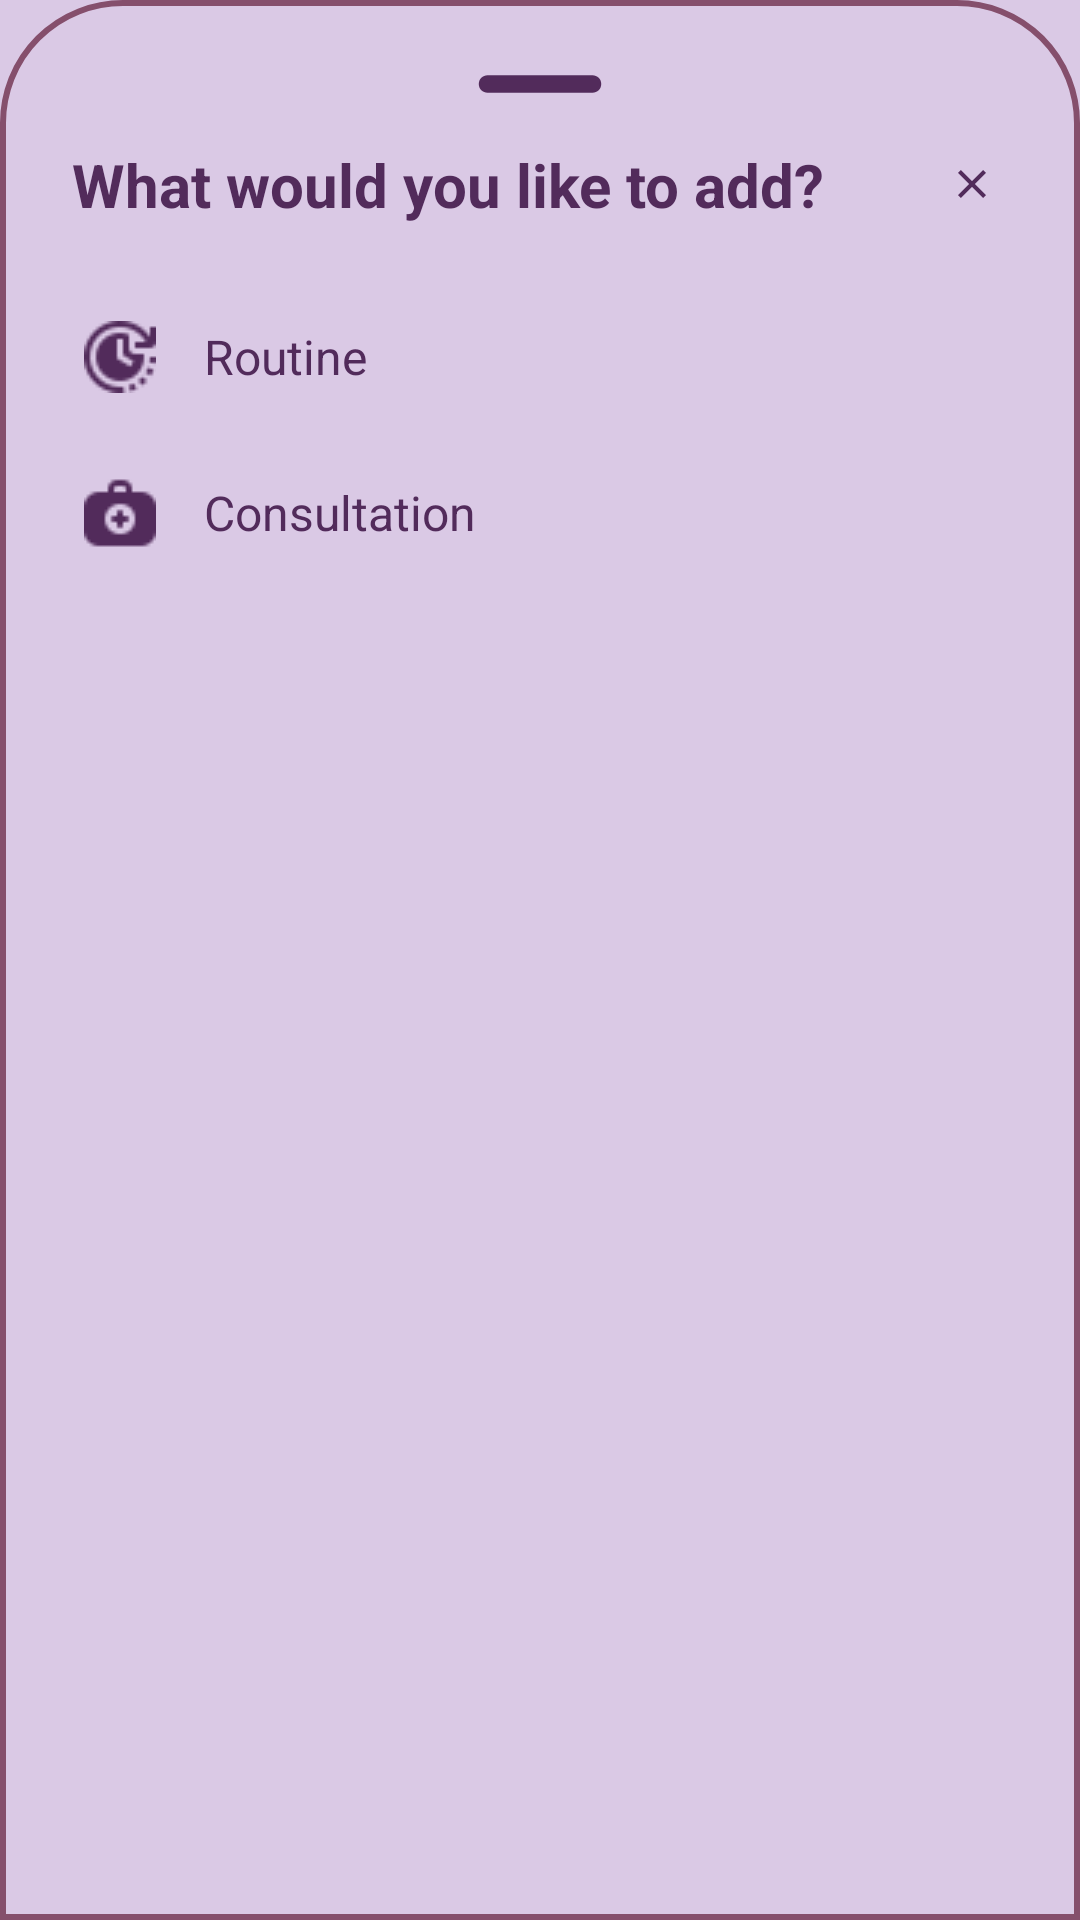

The Android layout XML behind this screen, and the referenced resources:
<!-- AndroidManifest.xml: application theme Theme.GlowGuide -->
<!-- res/layout/bottomsheetlayout.xml -->
<?xml version="1.0" encoding="utf-8"?>
<LinearLayout xmlns:android="http://schemas.android.com/apk/res/android"
    android:orientation="vertical"
    android:layout_width="match_parent"
    android:layout_height="wrap_content"
    android:padding="16dp"
    android:background="@drawable/dialogbg"
    android:gravity="center_horizontal">

    
    <ImageView
        android:layout_width="70dp"
        android:layout_height="wrap_content"
        android:src="@drawable/ic_round_remove_24"
        android:layout_gravity="center"
        android:scaleType="centerCrop" />

    
    <LinearLayout
        android:layout_width="match_parent"
        android:layout_height="wrap_content"
        android:orientation="horizontal"
        android:gravity="center_vertical"
        android:layout_marginTop="8dp"
        android:paddingHorizontal="8dp">

        <TextView
            android:id="@+id/createText"
            android:layout_width="0dp"
            android:layout_height="wrap_content"
            android:layout_weight="1"
            android:text="What would you like to add?"
            android:textColor="@color/colorPrimary"
            android:textSize="20sp"
            android:textStyle="bold" />

        <ImageView
            android:id="@+id/cancelButton"
            android:layout_width="24dp"
            android:layout_height="24dp"
            android:src="@drawable/ic_baseline_clear_24"
            android:contentDescription="Close"
            android:padding="4dp" />
    </LinearLayout>

    
    <LinearLayout
        android:id="@+id/addRoutineButton"
        android:orientation="horizontal"
        android:layout_width="match_parent"
        android:layout_height="wrap_content"
        android:layout_marginTop="20dp"
        android:padding="12dp"
        android:background="?android:attr/selectableItemBackground"
        android:clickable="true"
        android:focusable="true"
        android:gravity="center_vertical">

        <ImageView
            android:layout_width="24dp"
            android:layout_height="24dp"
            android:src="@drawable/clock"
            android:contentDescription="Routine Icon" />

        <TextView
            android:layout_width="wrap_content"
            android:layout_height="wrap_content"
            android:text="Routine"
            android:textColor="@color/colorPrimary"
            android:textSize="16sp"
            android:layout_marginStart="16dp" />
    </LinearLayout>

    
    <LinearLayout
        android:id="@+id/addConsultationButton"
        android:orientation="horizontal"
        android:layout_width="match_parent"
        android:layout_height="wrap_content"
        android:padding="12dp"
        android:layout_marginTop="4dp"
        android:background="?android:attr/selectableItemBackground"
        android:clickable="true"
        android:focusable="true"
        android:gravity="center_vertical">

        <ImageView
            android:layout_width="24dp"
            android:layout_height="24dp"
            android:src="@drawable/consultation"
            android:contentDescription="Consultation Icon" />

        <TextView
            android:layout_width="wrap_content"
            android:layout_height="wrap_content"
            android:text="Consultation"
            android:textColor="@color/colorPrimary"
            android:textSize="16sp"
            android:layout_marginStart="16dp" />
    </LinearLayout>

</LinearLayout>
<!-- resources referenced by this layout -->
<resources>
  <color name="colorPrimary">#522B5B</color>
  <!-- drawable clock: png bitmap (drawable, 1171 bytes) -->
  <!-- drawable consultation: png bitmap (drawable, 667 bytes) -->
  <!-- drawable dialogbg (drawable) -->
  <?xml version="1.0" encoding="utf-8"?>
  <shape xmlns:android="http://schemas.android.com/apk/res/android">
  
      <solid
          android:color="@color/subhead"/>
  
      <corners
          android:topLeftRadius="40dp"
          android:topRightRadius="40dp" />
      <padding
          android:left="10dp"
          android:right="10dp"
          android:top="10dp"
          android:bottom="10dp"/>
  
      <stroke
          android:width="2dp"
          android:color="@color/colorSecondary"/>
  
  </shape>
  <!-- drawable ic_baseline_clear_24 (drawable) -->
  <?xml version="1.0" encoding="utf-8"?>
  <vector android:height="24dp" android:tint="@color/colorPrimary"
      android:viewportHeight="24" android:viewportWidth="24"
      android:width="24dp" xmlns:android="http://schemas.android.com/apk/res/android">
      <path android:fillColor="@android:color/white" android:pathData="M19,6.41L17.59,5 12,10.59 6.41,5 5,6.41 10.59,12 5,17.59 6.41,19 12,13.41 17.59,19 19,17.59 13.41,12z"/>
  </vector>
  <!-- drawable ic_round_remove_24 (drawable) -->
  <?xml version="1.0" encoding="utf-8"?>
  <vector android:height="24dp" android:tint="@color/colorPrimary"
      android:viewportHeight="24" android:viewportWidth="24"
      android:width="24dp" xmlns:android="http://schemas.android.com/apk/res/android">
      <path android:fillColor="@android:color/white" android:pathData="M18,13H6c-0.55,0 -1,-0.45 -1,-1s0.45,-1 1,-1h12c0.55,0 1,0.45 1,1s-0.45,1 -1,1z"/>
  </vector>
  <style name="Theme.GlowGuide" parent="Theme.MaterialComponents.DayNight.NoActionBar">
          <item name="colorPrimary">@color/colorPrimary</item>
          <item name="colorPrimaryVariant">@color/colorPrimaryDark</item>
          <item name="colorSecondary">@color/colorSecondary</item>
          <item name="android:colorBackground">@color/colorBackground</item>
          <item name="android:textColorPrimary">@color/colorHeadingText</item>
      </style>
  <color name="subhead">#dac9e5</color>
  <color name="colorSecondary">#854F6C</color>
  <color name="colorPrimaryDark">#190019</color>
  <color name="colorBackground">#dac9e5</color>
  <color name="colorHeadingText">#2B124C</color>
</resources>
